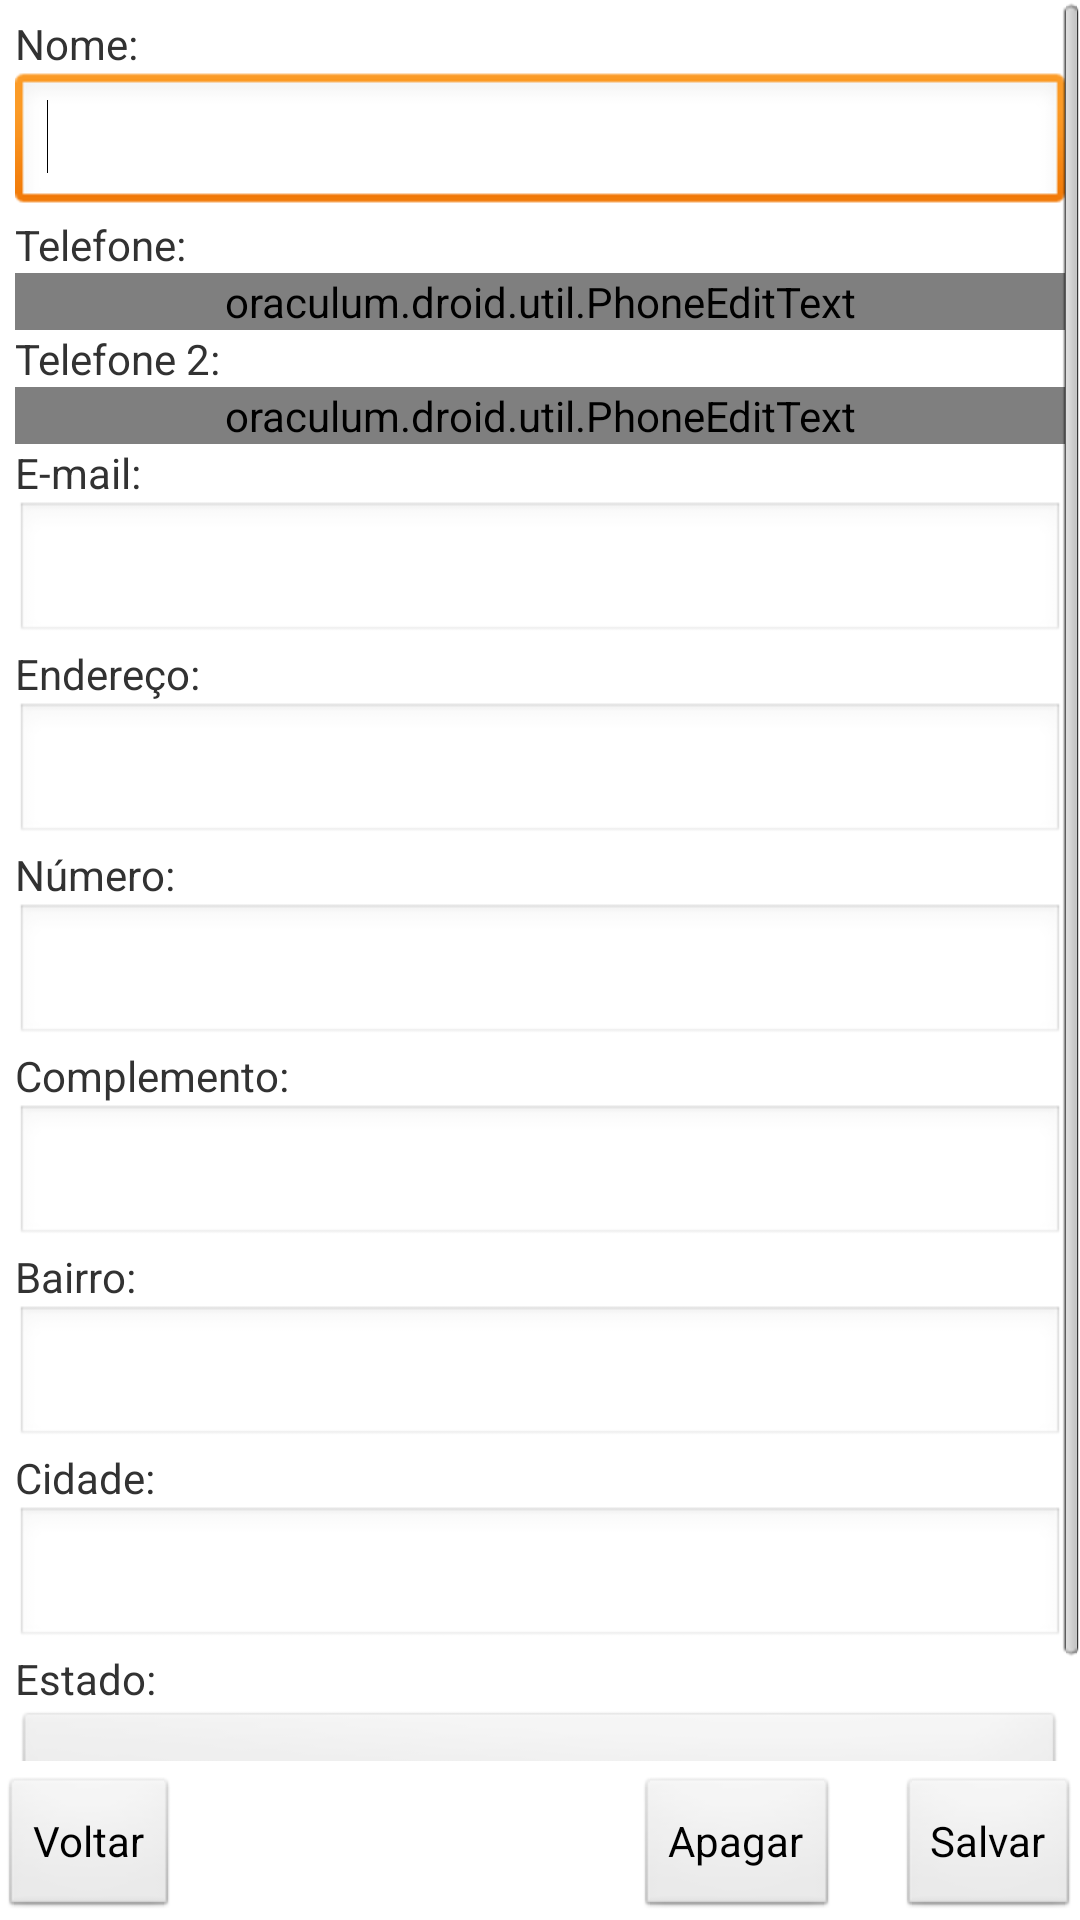

The Android layout XML behind this screen, and the referenced resources:
<!-- AndroidManifest.xml: application theme Theme.IOSched -->
<!-- res/layout/clientes_form.xml -->
<?xml version="1.0" encoding="utf-8"?>
<RelativeLayout
android:layout_width="fill_parent"
android:layout_height="fill_parent"
android:id="@+id/relativeLayout"
xmlns:android="http://schemas.android.com/apk/res/android">
<ScrollView 
    android:layout_width="fill_parent"
    android:id="@+id/scrollView"
    android:fillViewport="true"
    android:layout_height="fill_parent"
    android:layout_above="@+id/commandLayout">


    <LinearLayout android:layout_width="fill_parent"
        android:orientation="vertical"
        android:id="@+id/contentLayout"
        android:paddingLeft="5dip"
        android:paddingRight="5dip"
        android:paddingTop="5dip"
        android:paddingBottom="85dip"
        android:fadingEdge="vertical"
        android:layout_height="fill_parent">

        <TextView
            android:id="@+id/textView1"
            android:layout_width="wrap_content"
            android:layout_height="wrap_content"
            android:text="Nome:" />

        <EditText
            android:id="@+id/txtNome"
            android:layout_width="match_parent"
            android:layout_height="wrap_content" >
            <requestFocus />
        </EditText>

        <TextView
            android:id="@+id/textView2"
            android:layout_width="wrap_content"
            android:layout_height="wrap_content"
            android:text="Telefone:" />
        <example.droid.util.PhoneEditText android:layout_height="wrap_content" android:layout_width="match_parent" android:id="@+id/txtTel" />

        <TextView
            android:id="@+id/textView3"
            android:layout_width="wrap_content"
            android:layout_height="wrap_content"
            android:text="Telefone 2:" />
		<example.droid.util.PhoneEditText android:layout_height="wrap_content" android:layout_width="match_parent" android:id="@+id/txtTel2" />

		<TextView
		    android:id="@+id/textView4"
		    android:layout_width="wrap_content"
		    android:layout_height="wrap_content"
		    android:text="E-mail:" />

		<EditText
		    android:id="@+id/txtEmail"
		    android:layout_width="match_parent"
		    android:layout_height="wrap_content"
		    android:inputType="textEmailAddress" />

		<TextView
		    android:id="@+id/textView5"
		    android:layout_width="wrap_content"
		    android:layout_height="wrap_content"
		    android:text="Endereço:" />

		<EditText
		    android:id="@+id/txtEnd"
		    android:layout_width="match_parent"
		    android:layout_height="wrap_content" />

		<TextView
		    android:id="@+id/textView6"
		    android:layout_width="wrap_content"
		    android:layout_height="wrap_content"
		    android:text="Número:" />

		<EditText
		    android:id="@+id/txtNum"
		    android:layout_width="match_parent"
		    android:layout_height="wrap_content"
		    android:inputType="number" />

		<TextView
		    android:id="@+id/textView7"
		    android:layout_width="wrap_content"
		    android:layout_height="wrap_content"
		    android:text="Complemento:" />

		<EditText
		    android:id="@+id/txtComp"
		    android:layout_width="match_parent"
		    android:layout_height="wrap_content" />

		<TextView
		    android:id="@+id/textView8"
		    android:layout_width="wrap_content"
		    android:layout_height="wrap_content"
		    android:text="Bairro:" />

		<EditText
		    android:id="@+id/txtBairro"
		    android:layout_width="match_parent"
		    android:layout_height="wrap_content" />

		<TextView
		    android:id="@+id/textView9"
		    android:layout_width="wrap_content"
		    android:layout_height="wrap_content"
		    android:text="Cidade:" />

		<EditText
		    android:id="@+id/txtCidade"
		    android:layout_width="match_parent"
		    android:layout_height="wrap_content" />

		<TextView
		    android:id="@+id/textView10"
		    android:layout_width="wrap_content"
		    android:layout_height="wrap_content"
		    android:text="Estado:" />

		<Spinner
		    android:id="@+id/spEstado"
		    android:layout_width="match_parent"
		    android:layout_height="wrap_content" />

		<TextView
		    android:id="@+id/textView11"
		    android:layout_width="wrap_content"
		    android:layout_height="wrap_content"
		    android:text="Cep:" />

		<example.droid.util.CepEditText
		    android:id="@+id/txtCEP"
		    android:layout_width="match_parent"
		    android:layout_height="wrap_content" />

    </LinearLayout>  
    
    
    </ScrollView>        

   <RelativeLayout
       android:id="@+id/relativeLayout1"
       android:layout_width="wrap_content"
       android:layout_height="wrap_content"
       android:layout_alignParentBottom="true"
       android:paddingTop="5dip" 
       android:background="#ffffff">

       <Button
           android:id="@+id/btnVoltar"
           android:layout_width="wrap_content"
           android:layout_height="wrap_content"
           android:layout_alignParentLeft="true"
           android:text="Voltar" >
       </Button>

       

       <LinearLayout
           android:id="@+id/linearLayout1"
           android:layout_width="wrap_content"
           android:layout_height="wrap_content"
           android:layout_alignParentRight="true" >
 
		   <Button
	           android:id="@+id/btnApagar"
	           android:layout_width="wrap_content"
	           android:layout_height="wrap_content"
	           android:text="Apagar" 
	           android:layout_marginRight="20dp">
	       </Button>
           
           <Button
	           android:id="@+id/btnSalvar"
	           android:layout_width="wrap_content"
	           android:layout_height="wrap_content"
	           android:text="Salvar" >
	       </Button>
	

       </LinearLayout>
   </RelativeLayout>
    
</RelativeLayout>
<!-- resources referenced by this layout -->
<resources>
  <style name="Theme.IOSched" parent="android:style/Theme.Light">
          <item name="android:windowNoTitle">true</item>
          <item name="android:windowContentOverlay">@null</item>
  
          
          <item name="textHeaderMaxLines">@integer/text_header_max_lines</item>
          <item name="trackAbstractMaxLines">@integer/track_abstract_max_lines</item>
  
          
          <item name="actionbarCompatButtonStyle">@style/ActionBarCompatButton</item>
          <item name="actionbarCompatProgressIndicatorStyle">@style/ActionBarCompatProgressIndicator</item>
          <item name="actionbarCompatSeparatorStyle">@style/ActionBarCompatSeparator</item>
          <item name="actionbarCompatLogoStyle">@style/ActionBarCompatLogo</item>
          <item name="actionbarCompatTextStyle">@style/ActionBarCompatText</item>
      </style>
  <style name="ActionBarCompatButton">
          <item name="android:layout_width">@dimen/actionbar_compat_height</item>
          <item name="android:layout_height">fill_parent</item>
          <item name="android:scaleType">center</item>
          <item name="android:background">@drawable/actionbar_compat_button</item>
      </style>
  <style name="ActionBarCompatProgressIndicator" parent="android:style/Widget.ProgressBar.Small">
          <item name="android:indeterminate">true</item>
      </style>
  <style name="ActionBarCompatSeparator">
          <item name="android:layout_width">2px</item>
          <item name="android:layout_height">fill_parent</item>
          <item name="android:background">@drawable/actionbar_compat_separator</item>
      </style>
  <style name="ActionBarCompatLogo">
          <item name="android:id">@id/actionbar_compat_logo</item>
          <item name="android:layout_width">wrap_content</item>
          <item name="android:layout_height">fill_parent</item>
          <item name="android:clickable">false</item>
          <item name="android:scaleType">center</item>
          <item name="android:contentDescription">@string/description_logo</item>
          <item name="android:src">@drawable/actionbar_compat_logo</item>
      </style>
  <style name="ActionBarCompatText">
          <item name="android:id">@id/actionbar_compat_text</item>
          <item name="android:layout_width">0dp</item>
          <item name="android:layout_height">fill_parent</item>
          <item name="android:layout_weight">1</item>
          <item name="android:gravity">center_vertical</item>
          <item name="android:textSize">@dimen/text_size_medium</item>
          <item name="android:paddingLeft">12dp</item>
          <item name="android:paddingRight">12dp</item>
          <item name="android:textStyle">bold</item>
          <item name="android:textColor">@color/actionbar_text</item>
          <item name="android:shadowColor">#fff</item>
          <item name="android:shadowDx">0</item>
          <item name="android:shadowDy">1</item>
          <item name="android:shadowRadius">0.00001</item>
          <item name="android:singleLine">true</item>
          <item name="android:ellipsize">end</item>
      </style>
  <dimen name="actionbar_compat_height">45dp</dimen>
  <string name="description_logo">Droid HD</string>
  <!-- drawable actionbar_compat_logo: png bitmap (drawable-hdpi, 7355 bytes) -->
  <dimen name="text_size_medium">18sp</dimen>
</resources>
